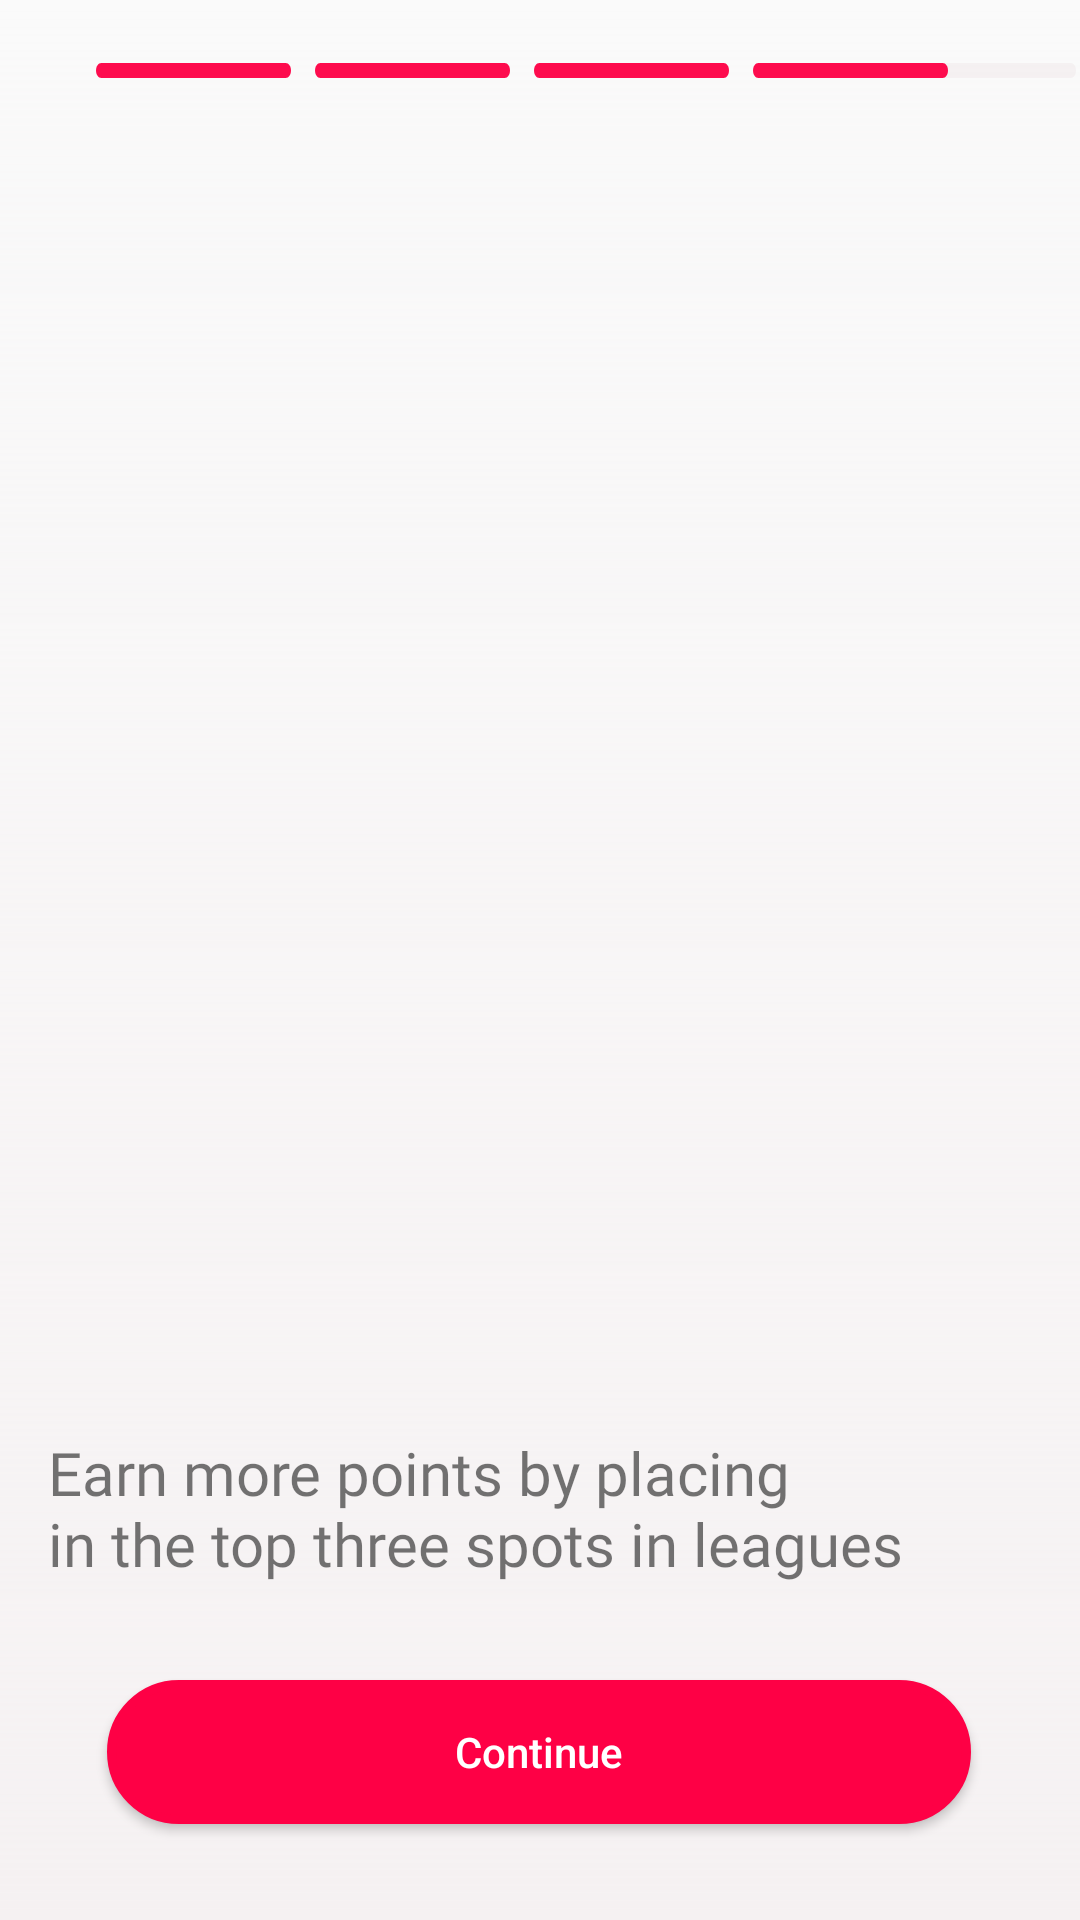

Layout XML and referenced resources for this Android screen:
<!-- AndroidManifest.xml: activity theme FullScreenTheme -->
<!-- res/layout/activity_tanitim4.xml -->
<?xml version="1.0" encoding="utf-8"?>
<androidx.constraintlayout.widget.ConstraintLayout xmlns:android="http://schemas.android.com/apk/res/android"
    xmlns:app="http://schemas.android.com/apk/res-auto"
    xmlns:tools="http://schemas.android.com/tools"
    android:layout_width="match_parent"
    android:layout_height="match_parent"
    tools:context=".tanitim.Tanitim1Activity"
    android:background="@drawable/img_5">

    <ImageView
        android:id="@+id/imageView5"
        android:layout_width="wrap_content"
        android:layout_height="wrap_content"
        android:layout_marginStart="32dp"
        android:layout_marginTop="21dp"
        android:layout_marginEnd="8dp"
        android:src="@drawable/vector2"
        app:layout_constraintEnd_toStartOf="@id/imageView6"
        app:layout_constraintStart_toStartOf="parent"
        app:layout_constraintTop_toTopOf="parent" />


    <ImageView
        android:id="@+id/imageView9"
        android:layout_width="wrap_content"
        android:layout_height="wrap_content"
        android:layout_marginStart="8dp"
        android:layout_marginTop="21dp"
        android:layout_marginEnd="32dp"
        android:src="@drawable/vector"
        app:layout_constraintEnd_toEndOf="parent"
        app:layout_constraintStart_toEndOf="@+id/imageView8"
        app:layout_constraintTop_toTopOf="parent" />

    <ImageView
        android:id="@+id/imageView8"
        android:layout_width="wrap_content"
        android:layout_height="wrap_content"
        android:layout_marginStart="8dp"
        android:layout_marginTop="21dp"
        android:src="@drawable/vector2"
        app:layout_constraintStart_toEndOf="@+id/imageView7"
        app:layout_constraintTop_toTopOf="parent" />

    <ImageView
        android:id="@+id/imageView7"
        android:layout_width="wrap_content"
        android:layout_height="wrap_content"
        android:layout_marginStart="8dp"
        android:layout_marginTop="21dp"
        android:src="@drawable/vector2"
        app:layout_constraintStart_toEndOf="@+id/imageView6"
        app:layout_constraintTop_toTopOf="parent" />

    <ImageView
        android:id="@+id/imageView6"
        android:layout_width="wrap_content"
        android:layout_height="wrap_content"
        android:layout_marginStart="8dp"
        android:layout_marginTop="21dp"
        android:src="@drawable/vector2"
        app:layout_constraintStart_toEndOf="@+id/imageView5"
        app:layout_constraintTop_toTopOf="parent" />

    <View
        android:id="@+id/white_layer"
        android:layout_width="0dp"
        android:layout_height="0dp"
        android:background="@drawable/beyaz_arka"
        app:layout_constraintTop_toTopOf="parent"
        app:layout_constraintBottom_toBottomOf="parent"
        app:layout_constraintStart_toStartOf="parent"
        app:layout_constraintEnd_toEndOf="parent"/>

    <ImageView
        android:id="@+id/imageView"
        android:layout_width="wrap_content"
        android:layout_height="wrap_content"
        android:layout_marginStart="4dp"
        android:layout_marginBottom="24dp"
        app:layout_constraintBottom_toTopOf="@+id/textView"
        app:layout_constraintStart_toStartOf="@+id/textView"
        app:srcCompat="@drawable/logo" />

    <TextView
        android:id="@+id/textView"
        android:layout_width="wrap_content"
        android:layout_height="wrap_content"
        android:layout_marginStart="16dp"
        android:layout_marginBottom="32dp"
        android:fontFamily="@font/rubik_medium"
        android:text="@string/tanitim4"
        android:textSize="20sp"
        app:layout_constraintBottom_toTopOf="@+id/devamEt"
        app:layout_constraintStart_toStartOf="parent" />

    <Button
        android:id="@+id/devamEt"
        android:layout_width="wrap_content"
        android:layout_height="wrap_content"
        android:layout_marginBottom="32dp"
        android:background="@drawable/button_shape"
        android:text="@string/buton"
        android:textAllCaps="false"
        android:textColor="@color/white"
        app:layout_constraintBottom_toBottomOf="parent"
        app:layout_constraintEnd_toEndOf="parent"
        app:layout_constraintHorizontal_bias="0.495"
        app:layout_constraintStart_toStartOf="parent" />

    <ImageView
        android:id="@+id/geri"
        android:layout_width="40dp"
        android:layout_height="40dp"
        android:layout_marginStart="16dp"
        android:layout_marginTop="68dp"
        app:layout_constraintStart_toStartOf="parent"
        app:layout_constraintTop_toTopOf="parent"
        app:srcCompat="@drawable/img_4" />
</androidx.constraintlayout.widget.ConstraintLayout>
<!-- resources referenced by this layout -->
<resources>
  <color name="white">#FFFFFFFF</color>
  <!-- drawable beyaz_arka (drawable) -->
  <?xml version="1.0" encoding="utf-8"?>
  <shape xmlns:android="http://schemas.android.com/apk/res/android">
      <gradient
              android:startColor="#F5F1F2"
          android:endColor="#03FFFFFF"
          android:angle="90"/>
  </shape>
  <!-- drawable button_shape (drawable) -->
  <?xml version="1.0" encoding="utf-8"?>
  <shape xmlns:android="http://schemas.android.com/apk/res/android" android:shape="rectangle" >
      <corners
          android:radius="25dp"
          />
      <solid
          android:color="#FE0045"
          />
      <padding
          android:left="0dp"
          android:top="0dp"
          android:right="0dp"
          android:bottom="0dp"
          />
      <size
          android:width="288dp"
          android:height="40dp"
          />
      <stroke
          android:width="3dp"
          android:color="#FE0045"
          />
  </shape>
  <!-- drawable img_4: png bitmap (drawable, 984 bytes) -->
  <!-- drawable logo: png bitmap (drawable, 1989 bytes) -->
  <!-- drawable vector (drawable) -->
  <?xml version="1.0" encoding="utf-8"?>
  <vector
      xmlns:android="http://schemas.android.com/apk/res/android"
      xmlns:aapt="http://schemas.android.com/aapt"
      android:width="65dp"
      android:height="5dp"
      android:viewportWidth="55"
      android:viewportHeight="3">
  
      <group>
          <clip-path
              android:pathData="M1.5 0H53.5C54.3284 0 55 0.671573 55 1.5C55 2.32843 54.3284 3 53.5 3H1.5C0.671573 3 0 2.32843 0 1.5C0 0.671573 0.671573 0 1.5 0Z"
              />
          <path
              android:pathData="M0 0V3H55V0"
              android:fillColor="#f5f1f2"
              />
      </group>
  </vector>
  <!-- drawable vector2 (drawable) -->
  <?xml version="1.0" encoding="utf-8"?>
  <vector
      xmlns:android="http://schemas.android.com/apk/res/android"
      xmlns:aapt="http://schemas.android.com/aapt"
      android:width="65dp"
      android:height="5dp"
      android:viewportWidth="55"
      android:viewportHeight="3">
  
      <group>
          <clip-path
              android:pathData="M1.5 0H53.5C54.3284 0 55 0.671573 55 1.5C55 2.32843 54.3284 3 53.5 3H1.5C0.671573 3 0 2.32843 0 1.5C0 0.671573 0.671573 0 1.5 0Z"
              />
          <path
              android:pathData="M0 0V3H55V0"
              android:fillColor="#FE0045"
              />
      </group>
  </vector>
  <string name="buton">Continue</string>
  <string name="tanitim4">Earn more points by placing\nin the top three spots in leagues</string>
  <style name="FullScreenTheme" parent="Theme.AppCompat.Light.NoActionBar">
          <item name="android:windowFullscreen">true</item>
          <item name="android:windowNoTitle">true</item>
      </style>
</resources>
